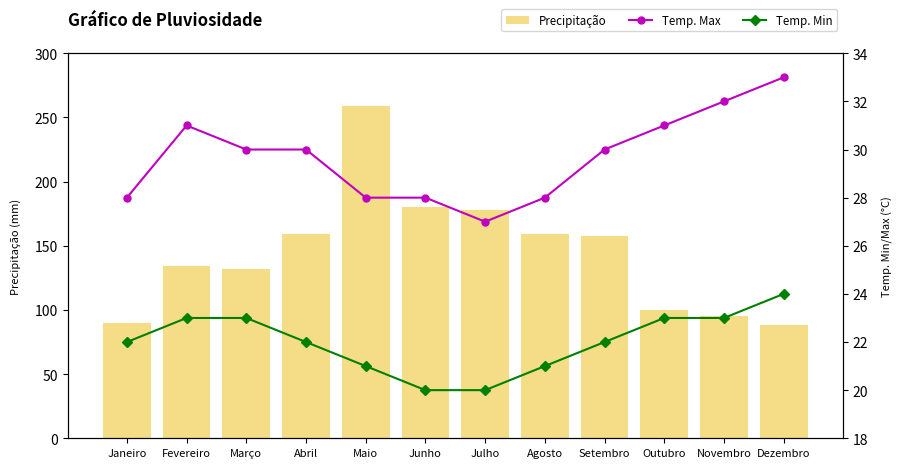

This chart was generated by the following Python code:
import matplotlib.pyplot as plt


precipitacao = [90, 134, 132, 159, 259, 180, 178, 159, 158, 100, 95, 88] # y1
temp_max = [28,31,30,30,28,28,27,28,30,31,32,33] # y2 
temp_min = [22,23,23,22,21,20,20,21,22,23,23,24] # y3
meses = ["Janeiro", "Fevereiro", "Março", "Abril", "Maio", "Junho", "Julho","Agosto","Setembro","Outubro","Novembro","Dezembro"]

fig, ax1 = plt.subplots(figsize=(10,5))
ax1.bar(meses, precipitacao, label = 'Precipitação', width=0.8, color='#F5DD88')
ax1.set_ylabel("Precipitação (mm)", fontsize=8, labelpad=10)
ax1.set_xticklabels(meses, fontsize=8)
plt.rcParams['axes.autolimit_mode'] = 'round_numbers'

ax2 = plt.twinx(ax1)
ax2.plot(meses,temp_max, label = 'Temp. Max', color='m', marker='o', linewidth=1.5, markersize=5)
ax2.plot(meses,temp_min, label = 'Temp. Min', color='g', marker='D', linewidth=1.5, markersize=5)
ax2.set_ylabel("Temp. Min/Max (°C)", fontsize=8, labelpad=10)


plt.title('Gráfico de Pluviosidade', loc='left', pad=20, fontweight='semibold')

fig.legend(loc='upper right', ncol = 3, fontsize='small', bbox_to_anchor=(0.9, 0.98))

plt.savefig("pluviosidade.png", dpi=300)
plt.show() 